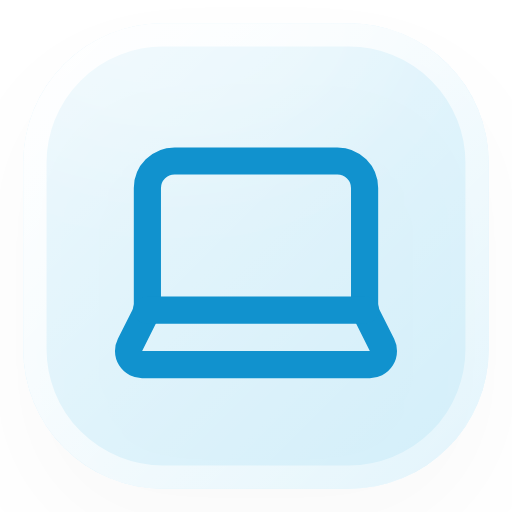
t = 0.00 s
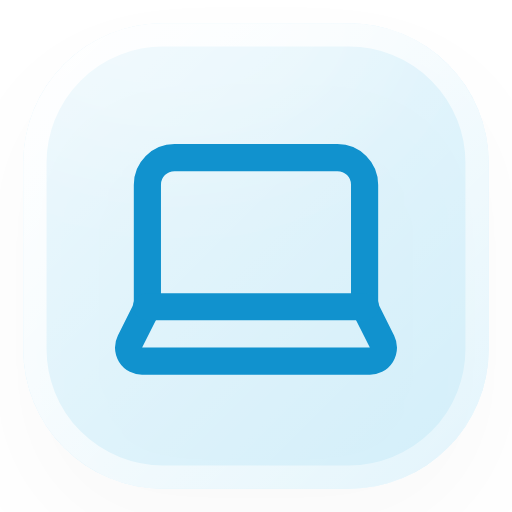
t = 0.38 s
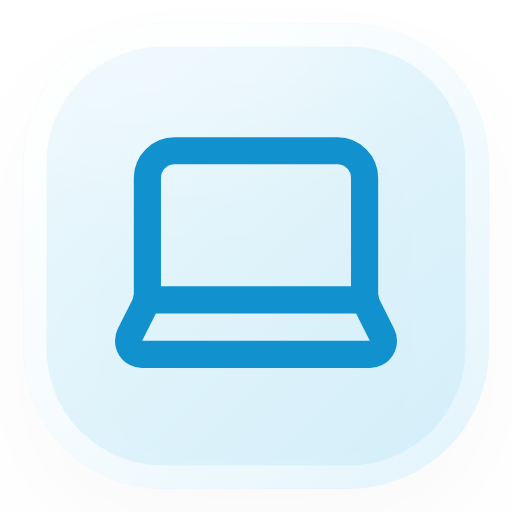
t = 1.13 s
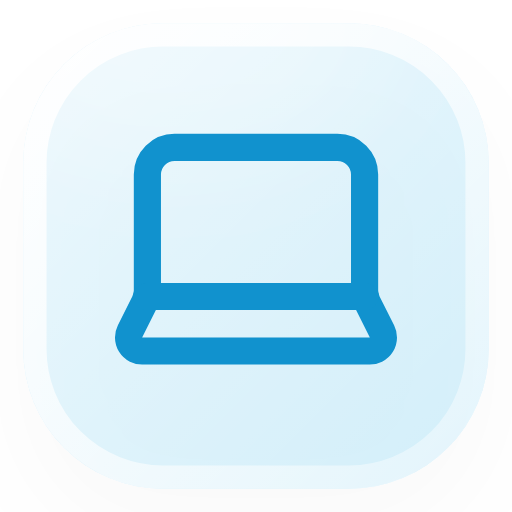
t = 1.50 s
t = 1.88 s: frame unchanged from t = 1.13 s, image omitted
t = 2.63 s: frame unchanged from t = 0.38 s, image omitted

The animated SVG that drew these frames (rendered in a browser with its animation timeline set to each time). Animation: 1 SMIL element (animateTransform=1); one cycle of 3.00 s, repeats indefinitely.

<svg xmlns="http://www.w3.org/2000/svg" viewBox="0 0 22 22" width="22" height="22">
<defs>
<clipPath id="ce"><rect x="1" y="1" width="20" height="20" rx="6"/></clipPath>
<linearGradient id="ge" x1="0" y1="0" x2="1" y2="1"><stop offset="0" stop-color="#fff" stop-opacity="0.7"/><stop offset="1" stop-color="#fff" stop-opacity="0.25"/></linearGradient>
<linearGradient id="se" x1="0" y1="0" x2="1" y2="1"><stop offset="0" stop-color="#fff" stop-opacity="0.95"/><stop offset="1" stop-color="#fff" stop-opacity="0.35"/></linearGradient>
<filter id="be" x="-50%" y="-50%" width="200%" height="200%"><feGaussianBlur stdDeviation="3"/></filter>
<filter id="de" x="-20%" y="-20%" width="140%" height="160%"><feDropShadow dx="0" dy="2" stdDeviation="2" flood-color="#000" flood-opacity="0.1"/></filter>
</defs>
<rect x="1" y="1" width="20" height="20" rx="6" fill="#0EA5E9" fill-opacity="0.22" filter="url(#de)"/>
<rect x="1" y="1" width="20" height="20" rx="6" fill="url(#ge)"/>
<g clip-path="url(#ce)"><ellipse cx="7" cy="1" rx="10" ry="6" fill="#fff" opacity="0.3" filter="url(#be)"/></g>
<rect x="1.5" y="1.5" width="19" height="19" rx="5.5" fill="none" stroke="url(#se)" stroke-width="1"/>
<g transform="translate(4 4) scale(.5833)"><g fill="none" stroke="#1192ce" stroke-width="2" stroke-linecap="round" stroke-linejoin="round"><path d="M18 5a2 2 0 0 1 2 2v8.526a2 2 0 0 0 .212.897l1.068 2.127a1 1 0 0 1-.9 1.45H3.62a1 1 0 0 1-.9-1.45l1.068-2.127A2 2 0 0 0 4 15.526V7a2 2 0 0 1 2-2z" />   <path d="M20.054 15.987H3.946" /><animateTransform attributeName="transform" type="translate" additive="sum" values="0 0;0 -1;0 0" dur="3s" repeatCount="indefinite"/></g></g>
</svg>
